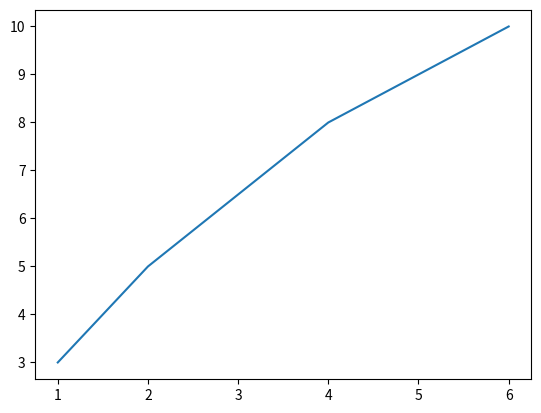
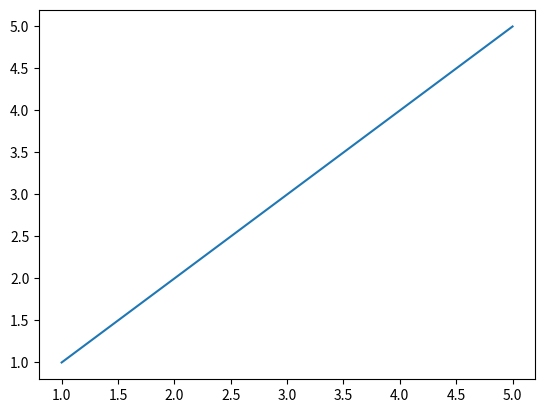

Reproduce these figures in Python, in order.
import matplotlib.pyplot as plt
#Matlab方式
Plt1 = plt.figure()
x= [1,2,4,5,6]
y= [3,5,8,9,10]
plt.plot(x,y)
plt.show()
#面向对象的方式
plt2 = plt.figure()
x= [1,2,3,4,5]
y= [1,2,3,4,5]
Pla = plt.axes()
Pla.plot(x,y)
plt.show()